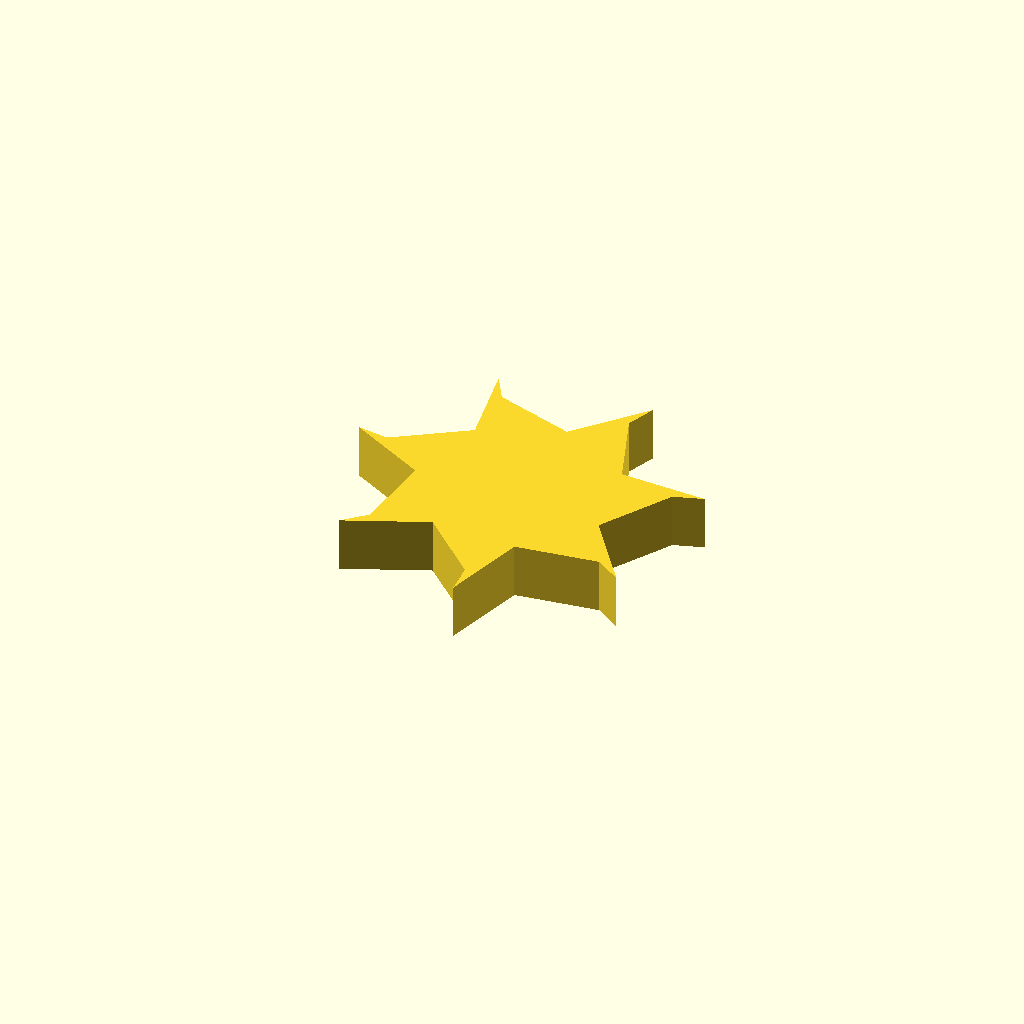
Cell 1: the model at its default parameters.
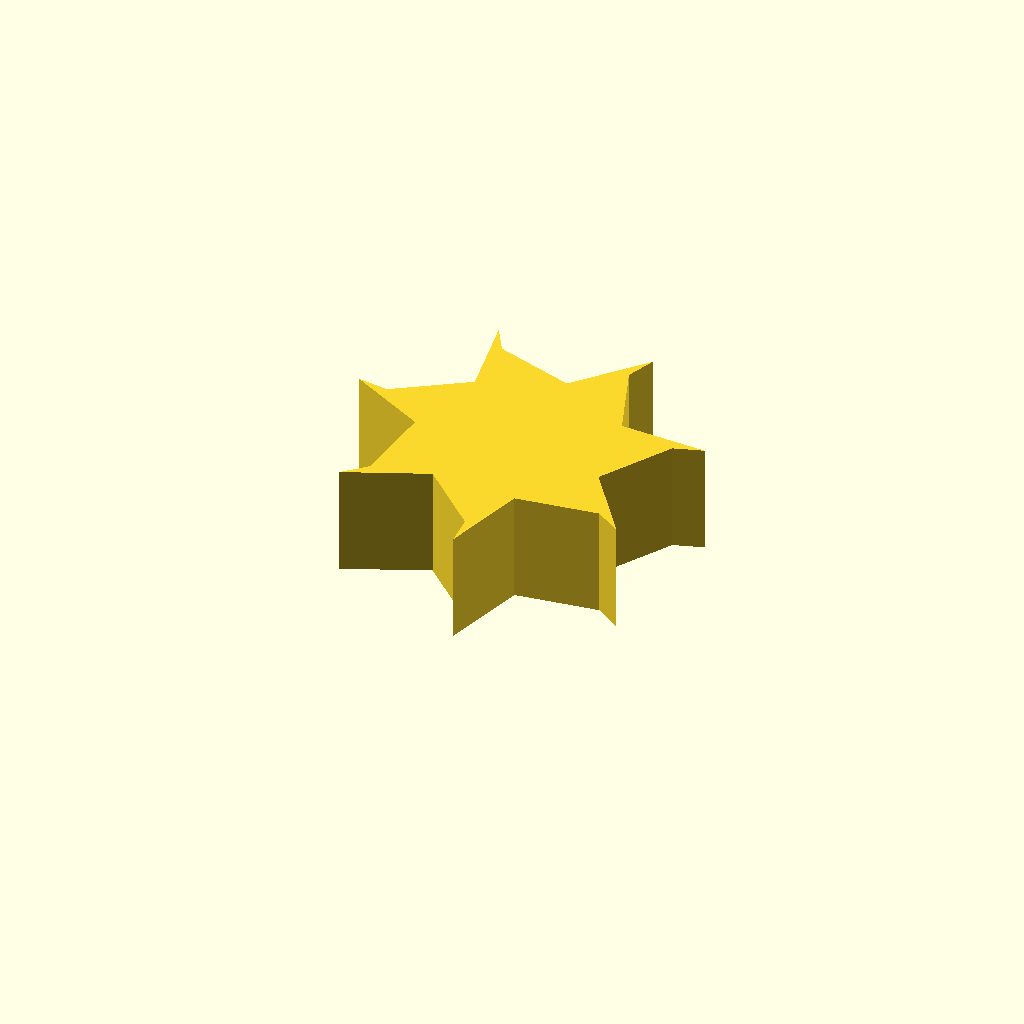
Cell 2: the same model with profile_height = 20.
All cells are drawn from one camera (rotation 55°, 0°, 25°, orthographic, colour scheme Cornfield), so only the parameter changes between them.
Source of the model, optional_data/data/sketch1/fanrotors/part_0087.scad:
$fn = 32;

// ----------------------------------------------------------------------
// Fan rotor section: 7 blades, 18 mm hub radius, 14 mm blades
// ----------------------------------------------------------------------

// --- parameters (mm) ---
profile_height = 10;      // extrusion height
profile_points = 21;      // points of the closed outline

profile = [[49.056, 27.086], [56.813, 40.033], [62.151, 41.725], [46.267, 42.455], [40.981, 56.591], [42.986, 61.82], [32.513, 49.857], [18.164, 54.538], [15.326, 59.366], [18.15, 43.718], [5.544, 35.418], [0, 36.21], [13.994, 28.661], [12.623, 13.631], [8.548, 9.79], [23.175, 16.024], [34.071, 5.581], [34.534, 0], [38.779, 15.323], [53.738, 17.331], [58.389, 14.213]];  // single closed polygon, 21 points, counter clockwise

// --- the one profile operation ---
linear_extrude(height = profile_height) polygon(points = profile);
Customizer parameters (derived from the source; name, type, default, range or options):
profile_height: number, default 10
profile_points: number, default 21
